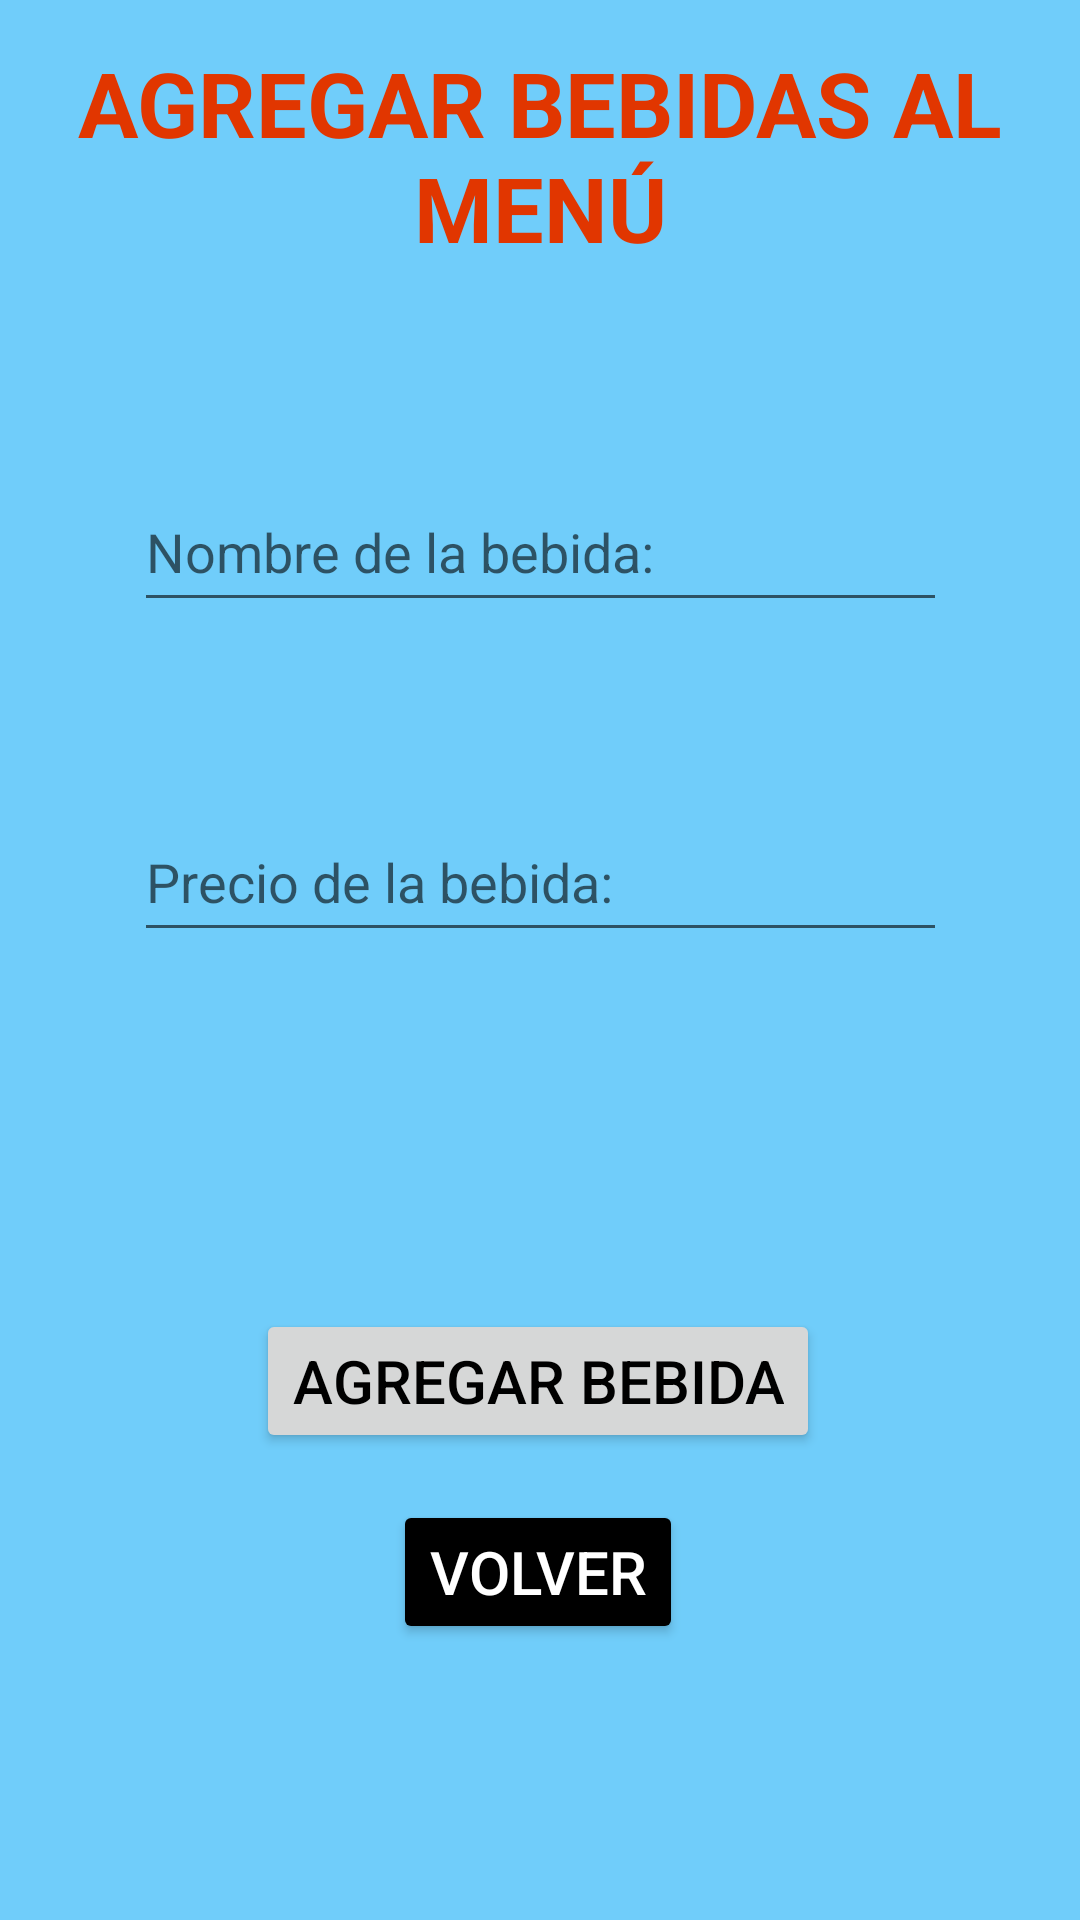

Here is an Android app screen rendered from its layout file. Give the layout XML and the strings, colors and styles it references.
<!-- AndroidManifest.xml: application theme Theme.Tacos -->
<!-- res/layout/activity_agregar_bebida.xml -->
<?xml version="1.0" encoding="utf-8"?>
<androidx.constraintlayout.widget.ConstraintLayout xmlns:android="http://schemas.android.com/apk/res/android"
    xmlns:app="http://schemas.android.com/apk/res-auto"
    xmlns:tools="http://schemas.android.com/tools"
    android:layout_width="match_parent"
    android:layout_height="match_parent"
    android:background="@color/fondoMenu"
    tools:context=".AgregarBebidaActivity">

    <TextView
        android:id="@+id/textView5"
        android:layout_width="wrap_content"
        android:layout_height="wrap_content"
        android:hint="@string/AgregarBebidasAlMenu"
        android:textAlignment="center"
        android:textColor="@color/VerdeTitulos"
        android:textColorHint="@color/VerdeTitulos"
        android:textSize="30dp"
        android:textStyle="bold"
        app:layout_constraintBottom_toBottomOf="parent"
        app:layout_constraintEnd_toEndOf="parent"
        app:layout_constraintHorizontal_bias="0.0"
        app:layout_constraintStart_toStartOf="parent"
        app:layout_constraintTop_toTopOf="parent"
        app:layout_constraintVertical_bias="0.025" />

    <Button
        android:id="@+id/btnVolverAgBebida"
        android:layout_width="wrap_content"
        android:layout_height="wrap_content"
        android:layout_marginBottom="92dp"
        android:onClick="volver"
        android:text="Volver"
        android:textSize="20sp"
        android:backgroundTint="@color/black"
        android:textColor="@color/white"
        app:layout_constraintBottom_toBottomOf="parent"
        app:layout_constraintEnd_toEndOf="parent"
        app:layout_constraintHorizontal_bias="0.498"
        app:layout_constraintStart_toStartOf="parent"
        app:layout_constraintTop_toBottomOf="@+id/btnAgregarBebida"
        app:layout_constraintVertical_bias="1.0" />

    <EditText
        android:id="@+id/edtNombreBebida"
        android:layout_width="271dp"
        android:layout_height="50dp"
        android:layout_marginTop="68dp"
        android:ems="10"
        android:hint="@string/NombredelaBebida"
        android:inputType="textPersonName"
        app:layout_constraintBottom_toBottomOf="parent"
        app:layout_constraintEnd_toEndOf="parent"
        app:layout_constraintStart_toStartOf="parent"
        app:layout_constraintTop_toBottomOf="@+id/textView5"
        app:layout_constraintVertical_bias="0.0" />

    <Button
        android:id="@+id/btnAgregarBebida"
        android:layout_width="wrap_content"
        android:layout_height="wrap_content"
        android:layout_marginTop="80dp"
        android:onClick="agregar"
        android:text="Agregar Bebida"
        android:textSize="20sp"
        android:textColor="@color/black"
        app:layout_constraintBottom_toBottomOf="parent"
        app:layout_constraintEnd_toEndOf="parent"
        app:layout_constraintHorizontal_bias="0.497"
        app:layout_constraintStart_toStartOf="parent"
        app:layout_constraintTop_toBottomOf="@+id/edtPrecioBebida"
        app:layout_constraintVertical_bias="0.201" />

    <EditText
        android:id="@+id/edtPrecioBebida"
        android:layout_width="271dp"
        android:layout_height="50dp"
        android:layout_marginTop="60dp"
        android:ems="10"
        android:hint="Precio de la bebida:"
        android:inputType="number"
        app:layout_constraintBottom_toBottomOf="parent"
        app:layout_constraintEnd_toEndOf="parent"
        app:layout_constraintStart_toStartOf="parent"
        app:layout_constraintTop_toBottomOf="@+id/edtNombreBebida"
        app:layout_constraintVertical_bias="0.0" />
</androidx.constraintlayout.widget.ConstraintLayout>
<!-- resources referenced by this layout -->
<resources>
  <color name="VerdeTitulos">#E13600</color>
  <color name="black">#FF000000</color>
  <color name="fondoMenu">#70CDFA</color>
  <color name="white">#FFFFFFFF</color>
  <string name="AgregarBebidasAlMenu">AGREGAR BEBIDAS AL MENÚ</string>
  <string name="NombredelaBebida">Nombre de la bebida:</string>
  <style name="Theme.Tacos" parent="Theme.MaterialComponents.DayNight.DarkActionBar">
          
          <item name="colorPrimary">@color/Principal</item>
          <item name="colorPrimaryVariant">@color/Notificaciones</item>
          <item name="colorOnPrimary">@color/white</item>
          
          <item name="colorSecondary">@color/teal_200</item>
          <item name="colorSecondaryVariant">@color/teal_700</item>
          <item name="colorOnSecondary">@color/black</item>
          
          <item name="android:statusBarColor" tools:targetApi="l">?attr/colorPrimaryVariant</item>
          
      </style>
  <color name="Principal">#E1CE27</color>
  <color name="Notificaciones">#BD7100</color>
  <color name="teal_200">#FF03DAC5</color>
  <color name="teal_700">#FF018786</color>
</resources>
